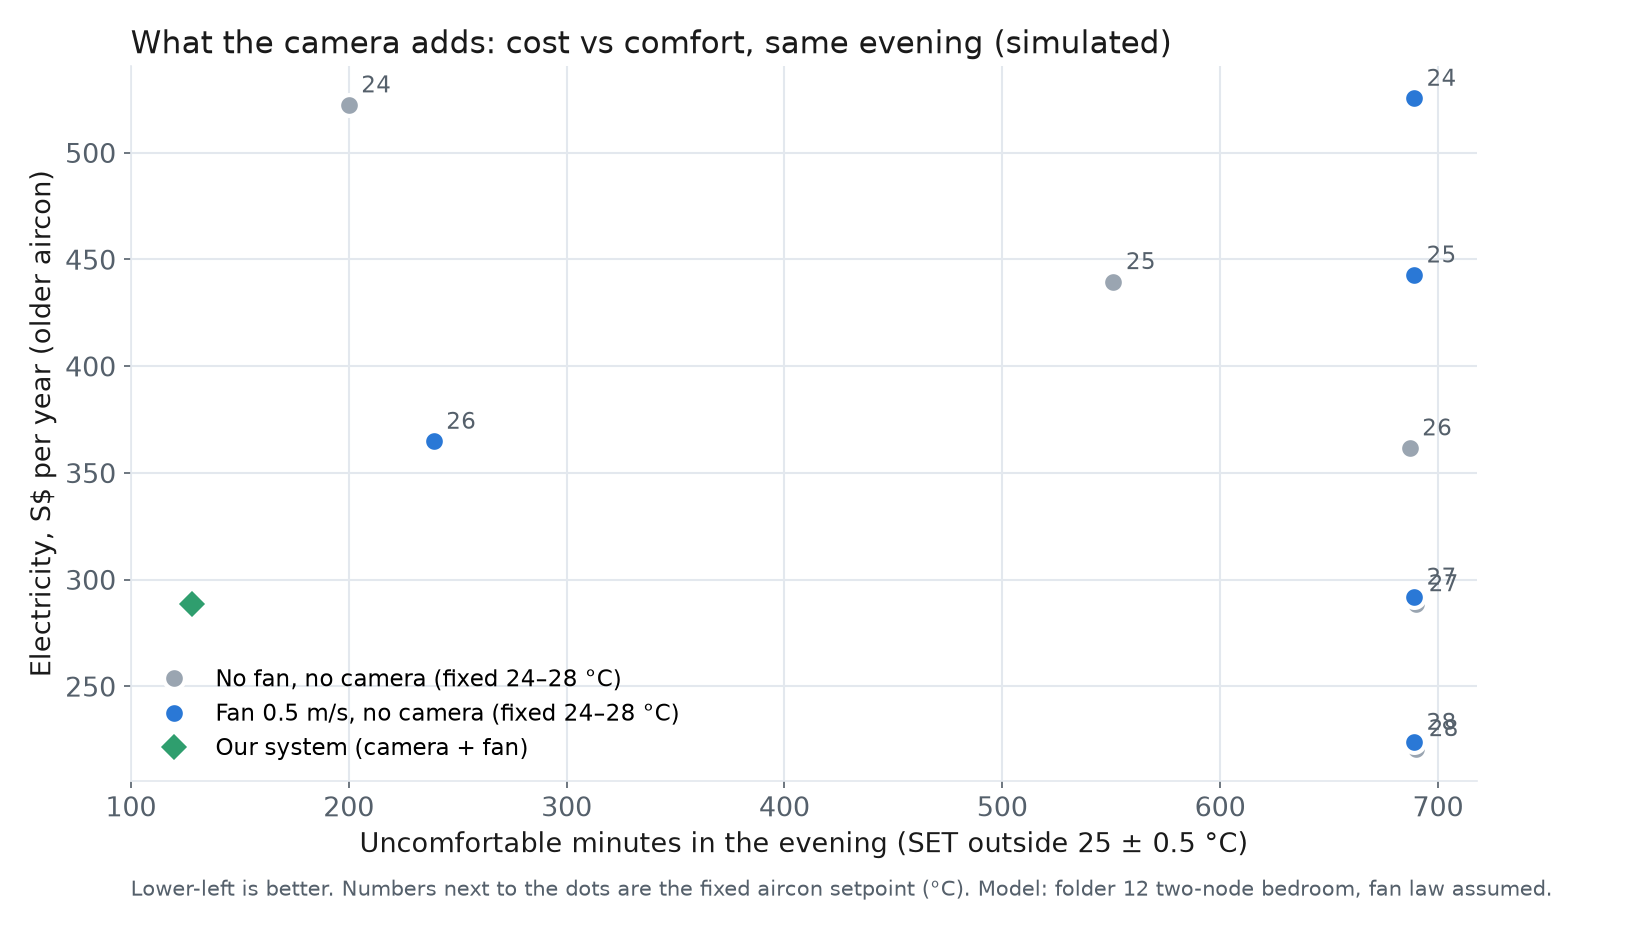

The file beside this chart, header and first rows:
group, strategy, sgd_year_cop35, min_too_warm, min_too_cold, min_uncomfortable
folder 12, Aircon only, set for the workout (22 °C …, 700.4, 96, 578, 674
folder 12, Aircon only, fixed 25 °C, 439.6, 551, 0, 551
folder 12, Aircon only, changes with activity, 480.0, 476, 0, 476
folder 12, Our system: activity-aware aircon + fan, 288.4, 100, 28, 128
Q1 fan, no camera, Fixed 24 °C + fan 0.5 m/s all evening, 525.5, 90, 599, 689
Q1 fan, no camera, Fixed 25 °C + fan 0.5 m/s all evening, 442.7, 90, 599, 689
Q1 fan, no camera, Fixed 26 °C + fan 0.5 m/s all evening, 364.8, 90, 149, 239
Q1 fan, no camera, Fixed 27 °C + fan 0.5 m/s all evening, 291.8, 540, 149, 689
Q1 fan, no camera, Fixed 28 °C + fan 0.5 m/s all evening, 223.8, 540, 149, 689
Q1 no fan, no camera, Fixed 24 °C, fan off, 522.4, 112, 88, 200
Q1 no fan, no camera, Fixed 25 °C, fan off, 439.6, 551, 0, 551
Q1 no fan, no camera, Fixed 26 °C, fan off, 361.7, 687, 0, 687
Q1 no fan, no camera, Fixed 27 °C, fan off, 288.7, 690, 0, 690
Q1 no fan, no camera, Fixed 28 °C, fan off, 220.8, 690, 0, 690
Q2 1 °C steps, Our system, setpoint rounded nearest, 278.7, 540, 28, 568
Q2 1 °C steps, Our system, setpoint rounded down, 327.9, 172, 28, 200
Q2 0.5 °C steps, Our system, setpoint rounded nearest, 285.4, 370, 28, 398
Q2 0.5 °C steps, Our system, setpoint rounded down, 302.4, 345, 28, 373
